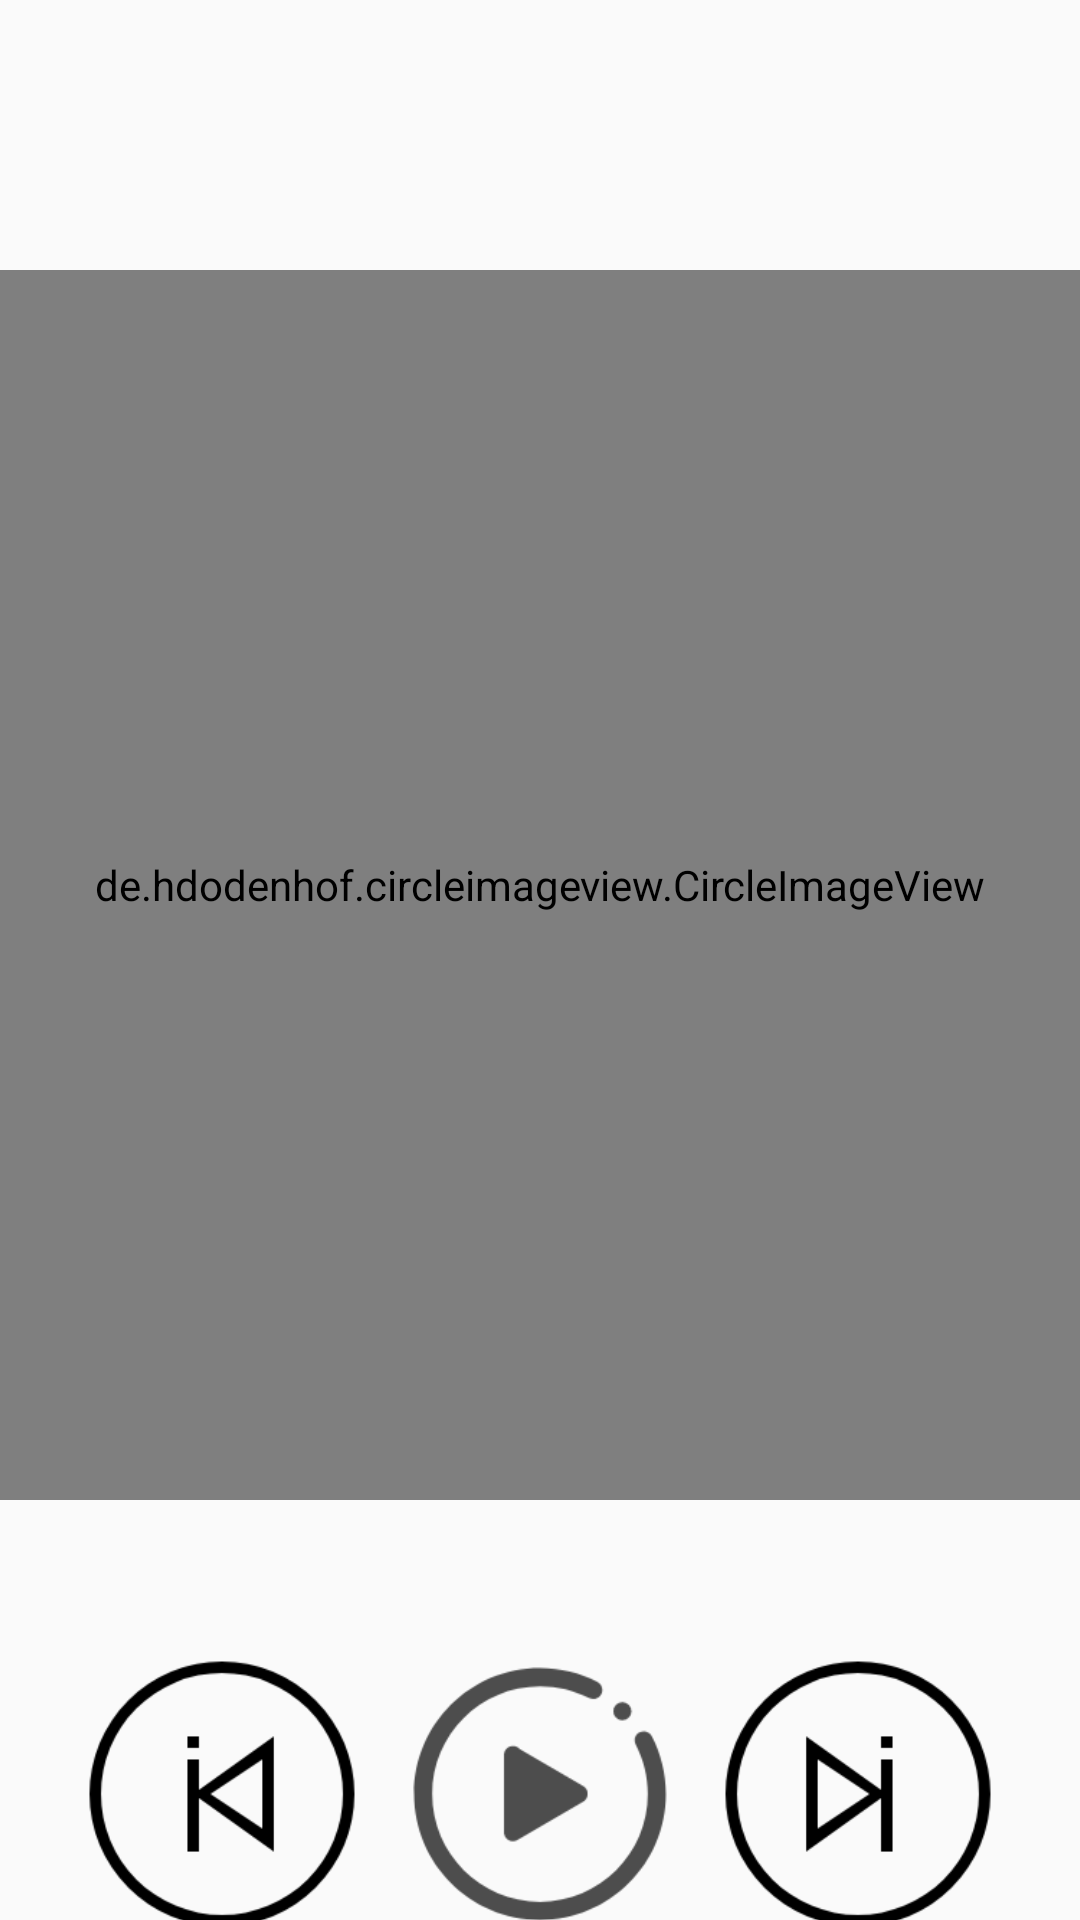

Here is an Android app screen rendered from its layout file. Give the layout XML and the strings, colors and styles it references.
<!-- AndroidManifest.xml: application theme AppTheme -->
<!-- res/layout/play_music.xml -->
<?xml version="1.0" encoding="utf-8"?>
<FrameLayout xmlns:android="http://schemas.android.com/apk/res/android"
    xmlns:app="http://schemas.android.com/apk/res-auto"
    android:orientation="vertical"
    android:layout_width="wrap_content"
    android:layout_height="wrap_content">

    <FrameLayout
        android:id="@+id/fl_play_music"
        android:layout_width="wrap_content"
        android:layout_height="wrap_content"
        android:layout_marginTop="@dimen/disTopSize"
        >
        <ImageView
            android:layout_width="wrap_content"
            android:layout_height="wrap_content"
            android:src="@mipmap/disc"></ImageView>
        
        <de.hdodenhof.circleimageview.CircleImageView
            android:id="@+id/iv_icon"
            android:layout_width="@dimen/PlayMusicIconSize"
            android:layout_height="@dimen/PlayMusicIconSize"
            android:layout_gravity="center"
            app:civ_border_width="2dp"
            app:civ_border_color="@android:color/black"
            ></de.hdodenhof.circleimageview.CircleImageView>


</FrameLayout>

    <LinearLayout
        android:layout_width="wrap_content"
        android:layout_height="wrap_content"
        android:layout_gravity="center_horizontal"
        android:layout_marginTop="550dp">
        <ImageView
            android:id="@+id/iv_before"
            android:layout_width="96dp"
            android:layout_height="96dp"
            android:src="@drawable/before"
            android:visibility="visible"
            ></ImageView>
        <ImageView
            android:id="@+id/iv_play"
            android:layout_width="96dp"
            android:layout_height="96dp"
            android:src="@drawable/play"
            android:layout_gravity="center_horizontal"
            android:visibility="visible"
            android:layout_marginLeft="10dp"
            ></ImageView>
        <ImageView
            android:id="@+id/iv_after"
            android:layout_width="96dp"
            android:layout_height="96dp"
            android:src="@drawable/after"
            android:layout_gravity="center_horizontal"
            android:visibility="visible"
            android:layout_marginLeft="10dp"
            ></ImageView>
    </LinearLayout>


    <ImageView
        android:id="@+id/iv_needle"
        android:layout_width="wrap_content"
        android:layout_height="wrap_content"
        android:src="@mipmap/needle"
        android:layout_gravity="center_horizontal"
        android:layout_marginLeft="25dp"
        ></ImageView>

</FrameLayout>
<!-- resources referenced by this layout -->
<resources>
  <dimen name="PlayMusicIconSize">410dp</dimen>
  <dimen name="disTopSize">90dp</dimen>
  <!-- drawable after: png bitmap (drawable, 7498 bytes) -->
  <!-- drawable before: png bitmap (drawable, 7399 bytes) -->
  <!-- drawable play: png bitmap (drawable, 8490 bytes) -->
  <style name="AppTheme" parent="Theme.AppCompat.Light.DarkActionBar">
          
          <item name="colorPrimary">@color/colorPrimary</item>
          <item name="colorPrimaryDark">@color/mainColor</item>
          <item name="colorAccent">@color/colorAccent</item>
  
          <item name="android:windowAnimationStyle">@style/AnimationActivity</item>
  
  
      </style>
  <color name="colorPrimary">#008577</color>
  <color name="mainColor">#d43433</color>
  <color name="colorAccent">#D81B60</color>
  <style name="AnimationActivity" parent="@android:style/Animation.Activity">
  
          <item name="android:activityOpenEnterAnimation">@anim/open_enter</item>
          
          <item name="android:activityOpenExitAnimation">@anim/open_exit</item>
  
          <item name="android:activityCloseExitAnimation">@anim/close_exit</item>
  
          <item name="android:activityCloseEnterAnimation">@anim/close_enter</item>
      </style>
</resources>
